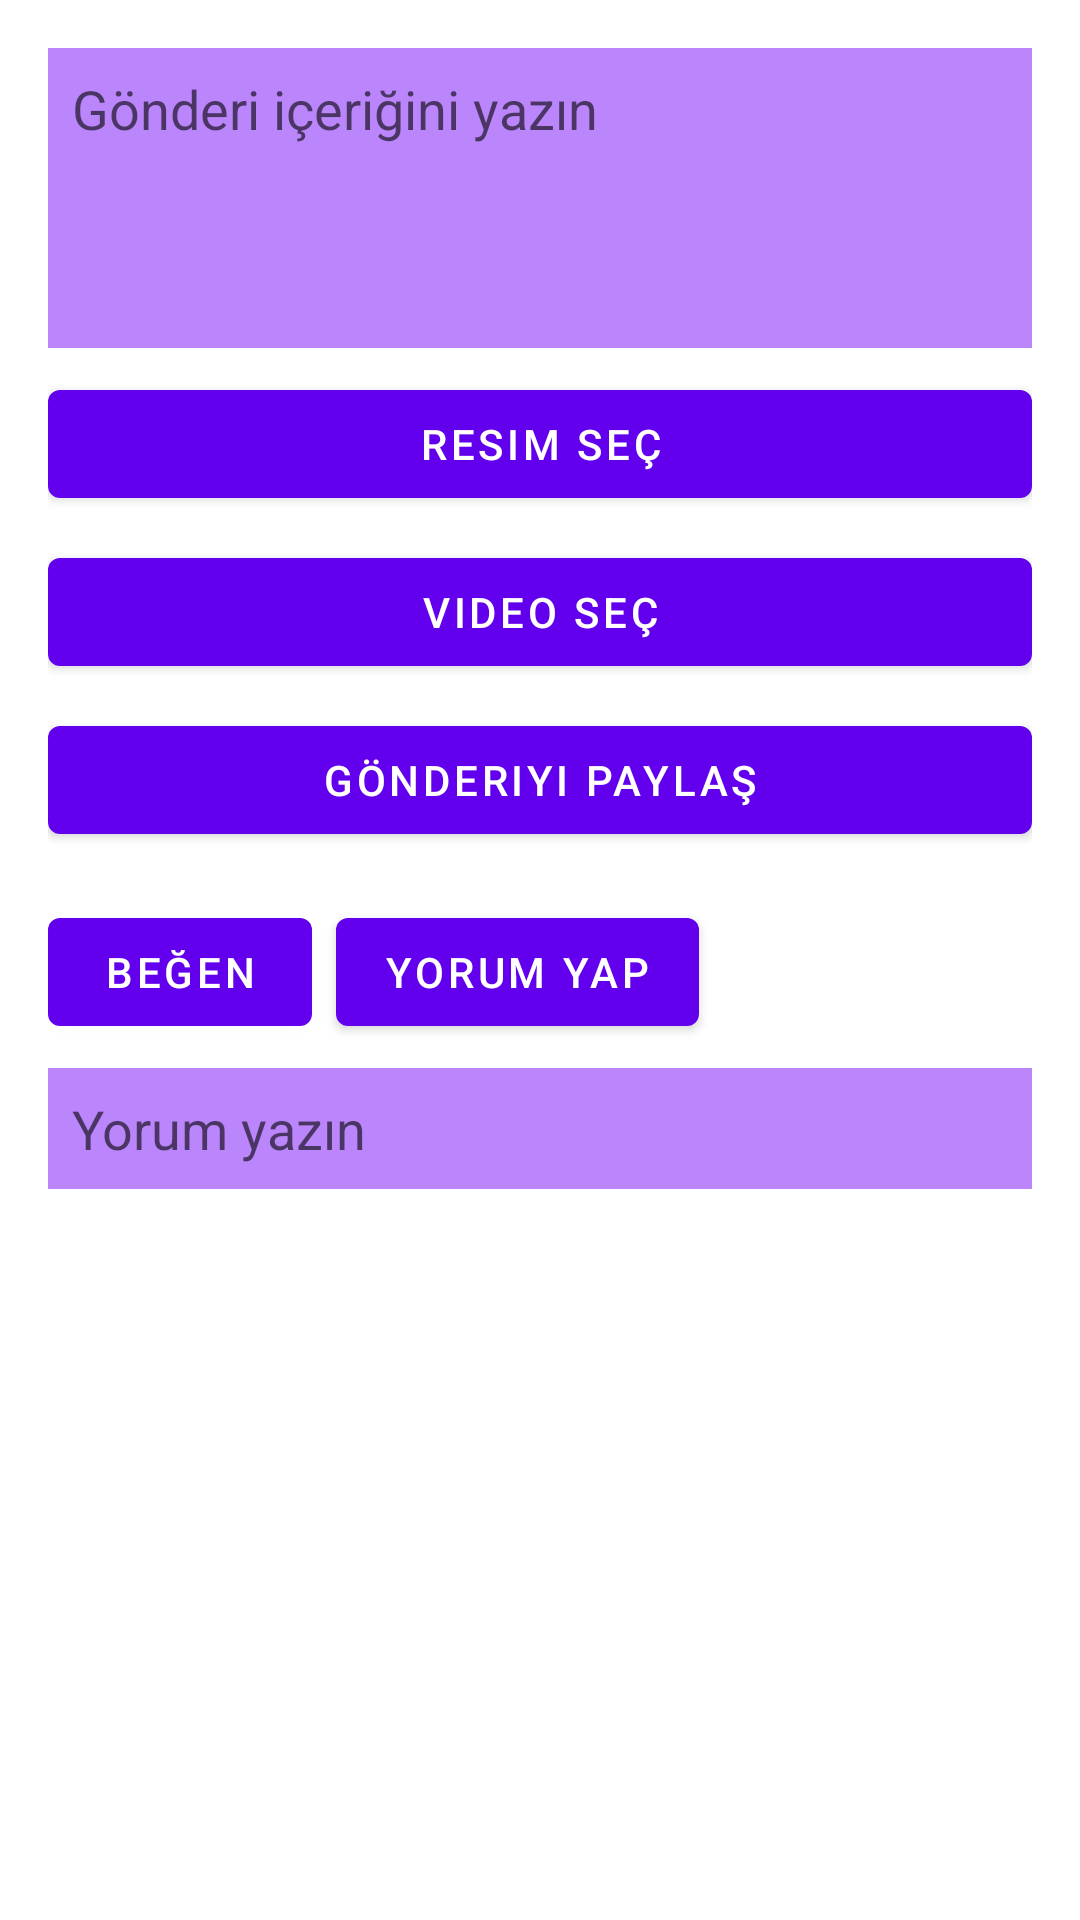

Android layout source for this screen:
<!-- AndroidManifest.xml: application theme Theme.SocialCampus -->
<!-- res/layout/activity_post_share.xml -->
<?xml version="1.0" encoding="utf-8"?>
<RelativeLayout xmlns:android="http://schemas.android.com/apk/res/android"
    xmlns:tools="http://schemas.android.com/tools"
    android:layout_width="match_parent"
    android:layout_height="match_parent"
    tools:context=".ui.postShare.PostShareActivity">

    <ScrollView
        android:layout_width="match_parent"
        android:layout_height="wrap_content"
        android:padding="16dp">

        <LinearLayout
            android:layout_width="match_parent"
            android:layout_height="wrap_content"
            android:orientation="vertical">

            <EditText
                android:id="@+id/post_content"
                android:layout_width="match_parent"
                android:layout_height="wrap_content"
                android:hint="Gönderi içeriğini yazın"
                android:inputType="textMultiLine"
                android:minHeight="100dp"
                android:gravity="top"
                android:background="@color/purple_200"
                android:padding="8dp" />

            <Button
                android:id="@+id/select_image_button"
                android:layout_width="match_parent"
                android:layout_height="wrap_content"
                android:text="Resim Seç"
                android:layout_marginTop="8dp" />

            <Button
                android:id="@+id/select_video_button"
                android:layout_width="match_parent"
                android:layout_height="wrap_content"
                android:text="Video Seç"
                android:layout_marginTop="8dp" />

            <ImageView
                android:id="@+id/selected_image"
                android:layout_width="match_parent"
                android:layout_height="200dp"
                android:scaleType="centerCrop"
                android:visibility="gone"
                android:layout_marginTop="8dp" />

            <VideoView
                android:id="@+id/selected_video"
                android:layout_width="match_parent"
                android:layout_height="200dp"
                android:visibility="gone"
                android:layout_marginTop="8dp" />

            <Button
                android:id="@+id/post_button"
                android:layout_width="match_parent"
                android:layout_height="wrap_content"
                android:text="Gönderiyi Paylaş"
                android:layout_marginTop="8dp" />

            <LinearLayout
                android:layout_width="match_parent"
                android:layout_height="wrap_content"
                android:orientation="horizontal"
                android:layout_marginTop="16dp">

                <Button
                    android:id="@+id/like_button"
                    android:layout_width="wrap_content"
                    android:layout_height="wrap_content"
                    android:text="Beğen" />

                <Button
                    android:id="@+id/comment_button"
                    android:layout_width="wrap_content"
                    android:layout_height="wrap_content"
                    android:text="Yorum Yap"
                    android:layout_marginStart="8dp" />
            </LinearLayout>

            <EditText
                android:id="@+id/comment_edit_text"
                android:layout_width="match_parent"
                android:layout_height="wrap_content"
                android:hint="Yorum yazın"
                android:inputType="text"
                android:layout_marginTop="8dp"
                android:background="@color/purple_200"
                android:padding="8dp" />

            <LinearLayout
                android:id="@+id/comments_layout"
                android:layout_width="match_parent"
                android:layout_height="wrap_content"
                android:orientation="vertical"
                android:layout_marginTop="16dp" />
        </LinearLayout>
    </ScrollView>

</RelativeLayout>
<!-- resources referenced by this layout -->
<resources>
  <color name="purple_200">#FFBB86FC</color>
  <style name="Theme.SocialCampus" parent="Theme.MaterialComponents.DayNight.DarkActionBar">
          
          <item name="colorPrimary">@color/purple_500</item>
          <item name="colorPrimaryVariant">@color/purple_700</item>
          <item name="colorOnPrimary">@color/white</item>
          
          <item name="colorSecondary">@color/teal_200</item>
          <item name="colorSecondaryVariant">@color/teal_700</item>
          <item name="colorOnSecondary">@color/black</item>
          
          <item name="android:statusBarColor">?attr/colorPrimaryVariant</item>
          
      </style>
  <color name="purple_500">#FF6200EE</color>
  <color name="purple_700">#FF3700B3</color>
  <color name="white">#FFFFFFFF</color>
  <color name="teal_200">#FF03DAC5</color>
  <color name="teal_700">#FF018786</color>
  <color name="black">#FF000000</color>
</resources>
